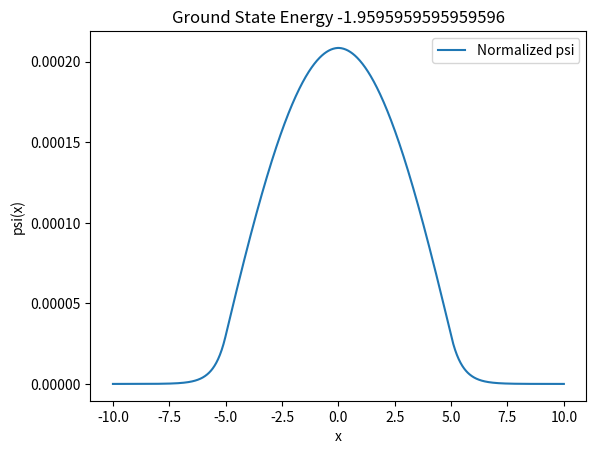

Reproduce this figure in Python.

#Coded in Python 3.7.4
import numpy as np
import matplotlib.pyplot as plt
import sys



def e(E,n1):
	#Potential
	def V(x2):
		if np.abs(x2)<=5.0:
			return -2.0
		else:
			return 0.0
	V=np.vectorize(V)
	
	x=np.linspace(-10,10,n1)
	dx=x[1]-x[0]
	dx1=-dx
	
	
	#phi
	k=2*(E-V(x))
	phi=1+k*(dx**2)/12.0
	psi=np.zeros(int(len(x)/2))
	psi[1]=1e-05
	psi1=np.zeros(int(len(x)/2))
	psi1[1]=1e-05

	#Double Shooting
	for i in range(2,int(len(x)/2)):
		psi[i]=(psi[i-1]*(12-10*phi[i-1])-psi[i-2]*phi[i-2])/float(phi[i])
		psi1[i]=(psi1[i-1]*(12-10*phi[i-1])-psi1[i-2]*phi[i-2])/float(phi[i])
	
	#Gamma
	g=(psi[int(len(x)/2)-1]-psi[int(len(x)/2)-2])/(2*dx*psi[int(len(x)/2)-1])
	g1=(psi1[int(len(x)/2)-1]-psi1[int(len(x)/2)-2])/(2*dx1*psi1[int(len(x)/2)-1])
	

	z=[g-g1,psi,psi1]
	return z

E=np.linspace(-2,0,100)
n=1000
x=np.linspace(-10,10,n)

for i in range(len(E)):
	a=e(E[i],n)
	
	z2=a[0]
	z=a[1]
	c=a[2]
	
	
	if np.all(z>=0.0)==True and np.all(c>=0.0)==True  and np.abs(z2)<0.01: 
		
		psi=np.concatenate((z,c[::-1]))

		psi=psi/np.sum(psi**2)

		print('Ground State Energy ',E[i])

		print('Error ',np.abs(z2))
		plt.title('Ground State Energy '+str(E[i]))
		plt.plot(x,psi,label='Normalized psi')
		plt.xlabel('x')
		plt.ylabel('psi(x)')
		plt.legend()
		
		plt.show()
		sys.exit()
